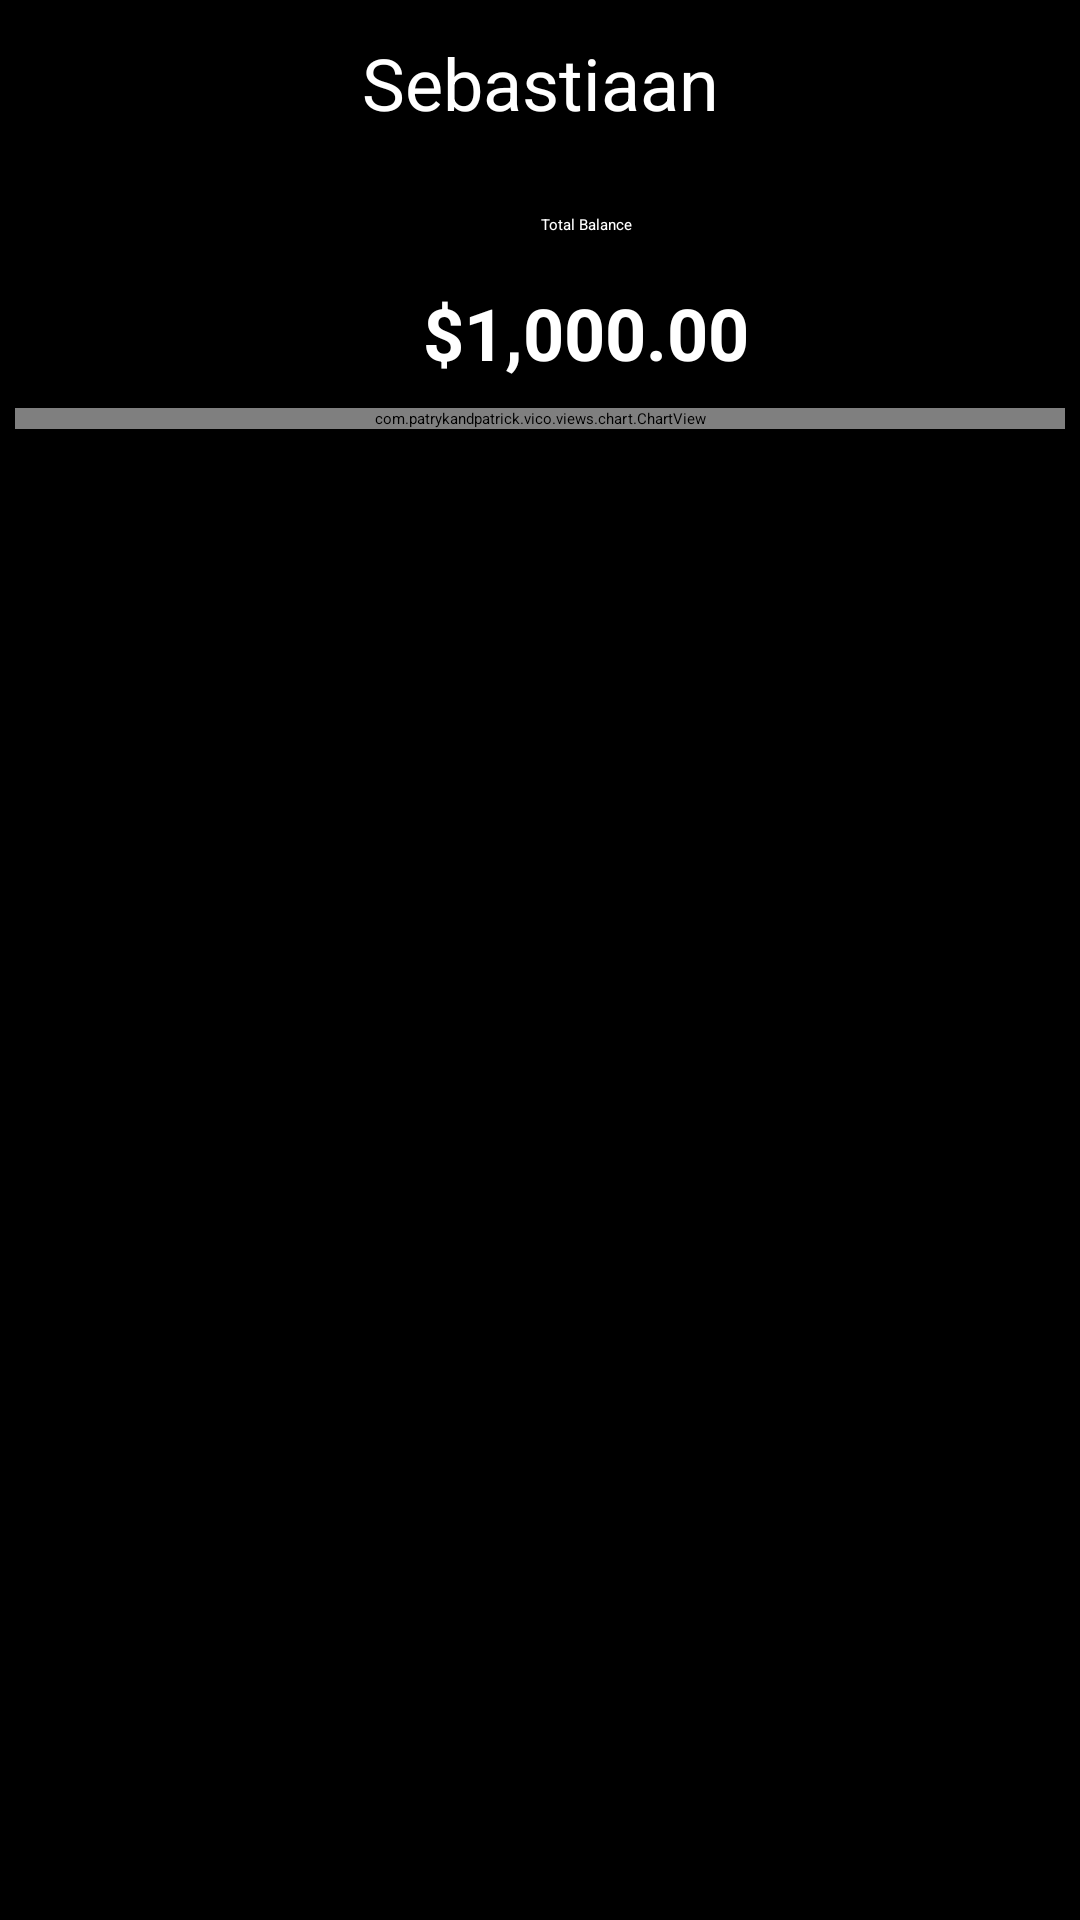

The Android layout XML behind this screen, and the referenced resources:
<!-- AndroidManifest.xml: application theme Theme.TaskList -->
<!-- res/layout/checkingsaccounts__fragment_cards.xml -->
<?xml version="1.0" encoding="utf-8"?>
<layout
android:id="@+id/cardsFragment"
xmlns:android="http://schemas.android.com/apk/res/android"
xmlns:tools="http://schemas.android.com/tools"
xmlns:app="http://schemas.android.com/apk/res-auto"
tools:context=".Checkingsaccounts__FragmentCards">

<data>
    <variable
        name="cardsViewModel"
        type="be.ucll.tasklist.Checkingsaccounts__FragmentCardsViewModel" />
</data>

<androidx.constraintlayout.widget.ConstraintLayout
    android:layout_width="match_parent"
    android:layout_height="match_parent"
    android:background="@color/black">

    
    <TextView
        android:id="@+id/name_user_acount"
        android:layout_width="179dp"
        android:layout_height="55dp"
        android:gravity="center"
        android:text="Sebastiaan"
        android:textColor="#FFFFFF"
        android:textSize="24dp"
        app:layout_constraintEnd_toEndOf="parent"
        app:layout_constraintStart_toStartOf="parent"
        app:layout_constraintTop_toTopOf="parent" />

    
    <TextView
        android:id="@+id/total_balance_title"
        android:layout_width="135dp"
        android:layout_height="22dp"
        android:layout_marginStart="128dp"
        android:layout_marginTop="64dp"
        android:gravity="center"
        android:text="Total Balance"
        android:textColor="#FFFFFF"
        app:layout_constraintStart_toStartOf="parent"
        app:layout_constraintTop_toTopOf="parent" />
    <TextView
        android:id="@+id/total_balance_cards"
        android:layout_width="135dp"
        android:layout_height="42dp"
        android:layout_marginTop="4dp"
        android:gravity="center"
        android:text="$1,000.00"
        android:textColor="#FFFFFF"
        android:textSize="24dp"
        android:textStyle="bold"
        app:layout_constraintStart_toStartOf="@+id/total_balance_title"
        app:layout_constraintTop_toBottomOf="@+id/total_balance_title" />

    
    <com.patrykandpatrick.vico.views.chart.ChartView
        android:id="@+id/card_chart_progression"
        android:layout_width="match_parent"
        android:layout_height="wrap_content"
        android:layout_marginLeft="5dp"
        android:layout_marginTop="136dp"
        android:layout_marginRight="5dp"
        app:chart="line"
        app:layout_constraintEnd_toEndOf="parent"
        app:layout_constraintStart_toStartOf="parent"
        app:layout_constraintTop_toTopOf="parent" />


    

    
    <FrameLayout
        android:id="@+id/move_up_popup"
        android:layout_width="match_parent"
        android:layout_height="345dp"
        android:background="@drawable/checkingsaccounts_rounded_corners_move_up_popup"
        app:layout_constraintBottom_toBottomOf="parent"
        app:layout_constraintEnd_toEndOf="parent"
        app:layout_constraintHorizontal_bias="1.0"
        app:layout_constraintStart_toStartOf="parent">

        <TextView
            android:id="@+id/savings_Title"
            android:layout_width="141dp"
            android:layout_height="wrap_content"
            android:layout_marginStart="40dp"
            android:layout_marginTop="13dp"
            android:text="Cards"
            android:textColor="#000000"
            android:textSize="24dp"
            android:textStyle="bold"
            app:layout_constraintStart_toStartOf="parent"
            app:layout_constraintTop_toTopOf="parent" />

        <ImageButton
            android:id="@+id/toggle_move_up_popup"
            android:layout_width="69dp"
            android:layout_height="45dp"
            android:layout_gravity="end"
            android:layout_marginTop="5dp"
            android:layout_marginRight="10dp"
            android:background="@android:color/transparent"
            android:src="@drawable/checkingsaccounts__dots" />

        <androidx.viewpager.widget.ViewPager
            android:id="@+id/creditcard_viewPager"
            android:layout_gravity="top"
            android:layout_width="340dp"
            android:layout_height="800dp"
            android:layout_marginLeft="30dp"
            android:layout_marginRight="25dp"
            android:layout_marginTop="70dp"/>

    </FrameLayout>
</androidx.constraintlayout.widget.ConstraintLayout>
</layout>
<!-- resources referenced by this layout -->
<resources>
  <color name="black">#FF000000</color>
  <!-- drawable checkingsaccounts__dots: png bitmap (drawable, 1503 bytes) -->
</resources>
